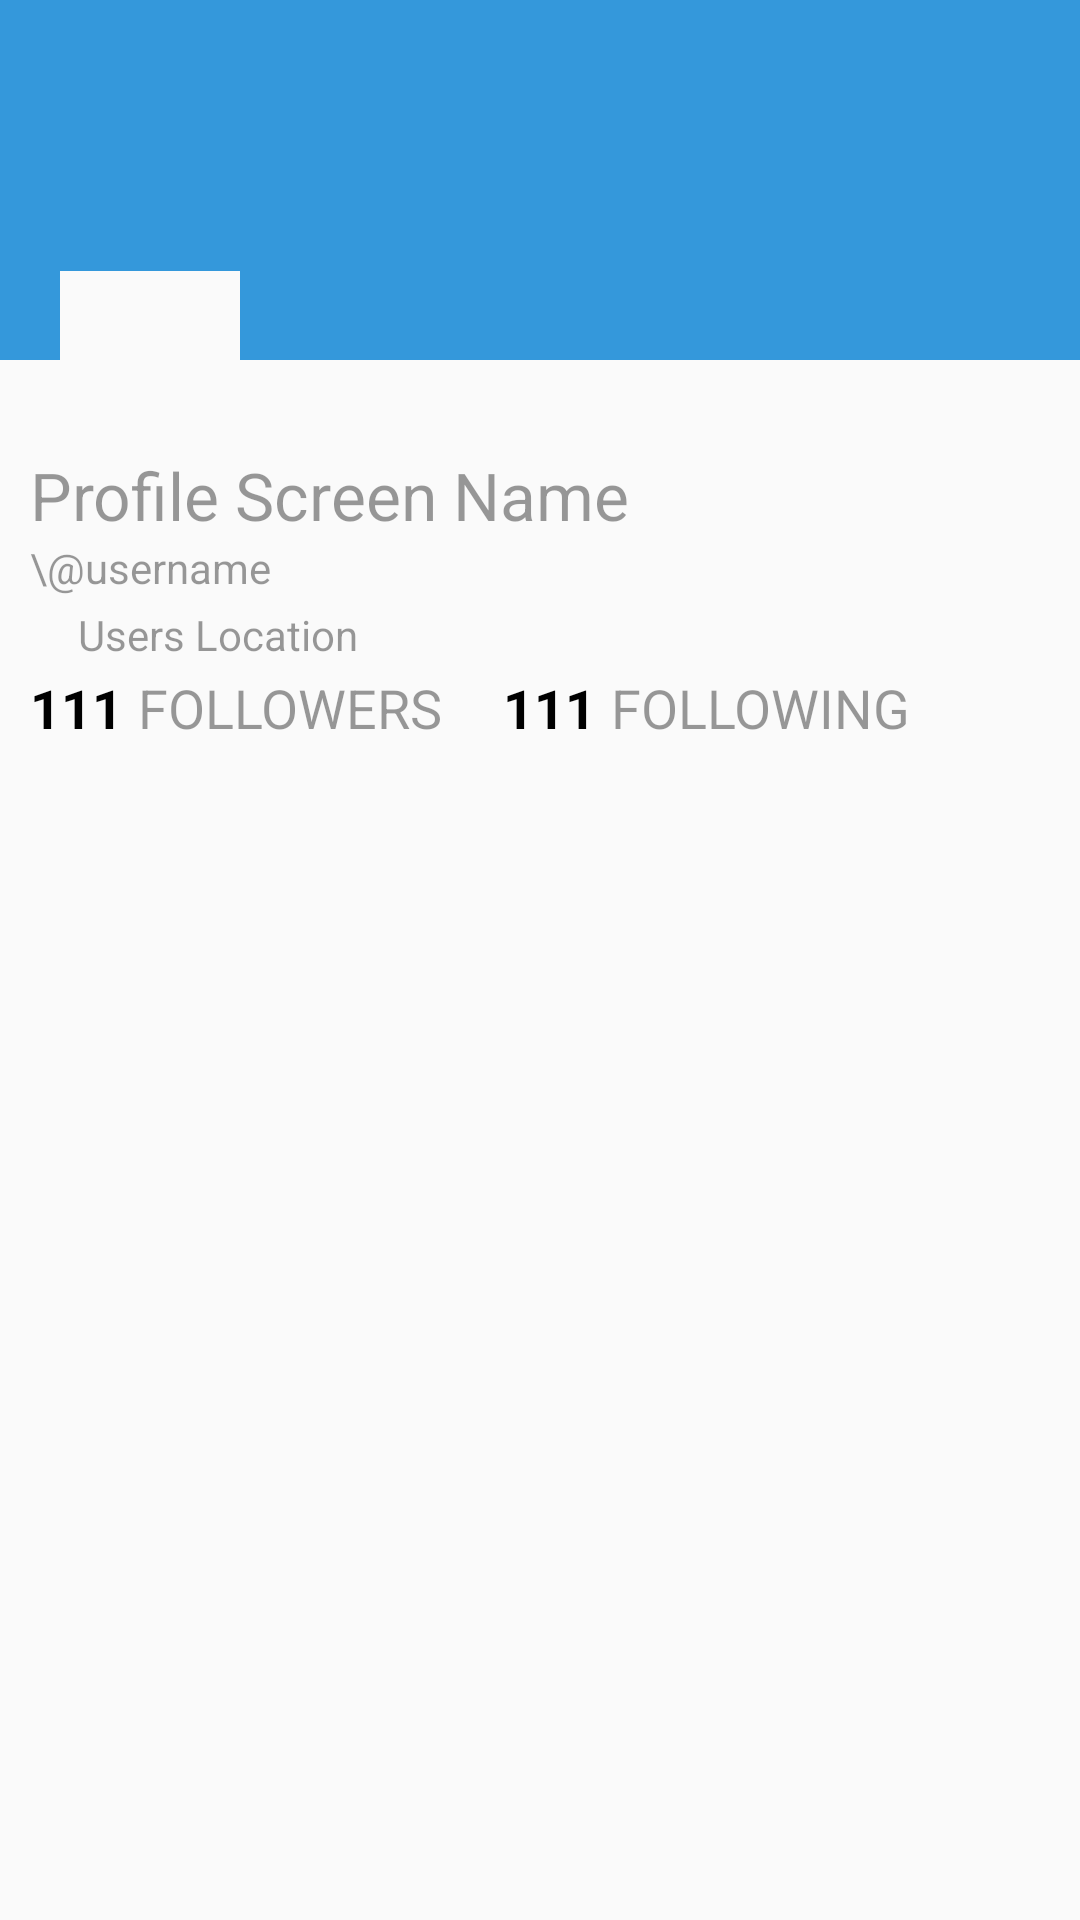

Write the Android layout XML for this screen, with the resource values it uses.
<!-- AndroidManifest.xml: application theme AppTheme -->
<!-- res/layout/activity_profile.xml -->
<?xml version="1.0" encoding="utf-8"?>
<RelativeLayout xmlns:android="http://schemas.android.com/apk/res/android"
    xmlns:tools="http://schemas.android.com/tools"
    android:layout_width="match_parent"
    android:layout_height="match_parent"
    tools:context="com.birulia.apps.dmitrytwitterclient.ProfileActivity">

    <RelativeLayout xmlns:android="http://schemas.android.com/apk/res/android"
        xmlns:tools="http://schemas.android.com/tools"
        android:layout_width="match_parent"
        android:layout_height="250dp"
        tools:context="com.birulia.apps.dmitrytwitterclient.ProfileActivity"
        android:id="@+id/rlHeader">

        <ImageView
            android:id="@+id/ivProfileBackground"
            android:layout_width="match_parent"
            android:layout_height="120dp"
            android:background="@color/twitter_blue"/>

        <ImageView
            android:id="@+id/ivProfileAvatar"
            android:layout_below="@+id/ivProfileBackground"
            android:layout_marginTop="-30dp"
            android:layout_marginLeft="20dp"
            android:layout_width="60dp"
            android:layout_height="60dp"
            android:background="@color/white"/>

        <TextView
            android:layout_width="wrap_content"
            android:layout_height="wrap_content"
            android:paddingLeft="10dp"
            android:textAppearance="?android:attr/textAppearanceLarge"
            android:text="Profile Screen Name"
            android:textColor="@color/black_overlay"
            android:id="@+id/tvProfileName"
            android:layout_below="@+id/ivProfileAvatar"
            android:layout_alignParentLeft="true"
            android:layout_alignParentStart="true" />

        <TextView
            android:layout_width="wrap_content"
            android:layout_height="wrap_content"
            android:textAppearance="?android:attr/textAppearanceSmall"
            android:text="\@username"
            android:paddingLeft="10dp"
            android:textColor="@color/black_overlay"
            android:id="@+id/tvUserName"
            android:layout_below="@+id/tvProfileName"
            android:layout_alignParentLeft="true"
            android:layout_alignParentStart="true"
            android:layout_marginBottom="5dp" />

        <ImageView
            android:id="@+id/ivLocationMarker"
            android:layout_width="15dp"
            android:layout_height="15dp"
            android:layout_marginLeft="10dp"
            android:layout_marginBottom="5dp"
            android:src="@drawable/marker"
            android:layout_below="@id/tvUserName"
            />

        <TextView
            android:layout_width="wrap_content"
            android:layout_height="wrap_content"
            android:textAppearance="?android:attr/textAppearanceSmall"
            android:text="Users Location"
            android:layout_marginTop="-2dp"
            android:id="@+id/tvLocation"
            android:textColor="@color/black_overlay"
            android:layout_marginLeft="1dp"
            android:layout_below="@+id/tvUserName"
            android:layout_toRightOf="@+id/ivLocationMarker"
            android:layout_toEndOf="@+id/ivLocationMarker" />


        <TextView
            android:layout_width="wrap_content"
            android:layout_height="wrap_content"
            android:textAppearance="?android:attr/textAppearanceMedium"
            android:paddingLeft="10dp"
            android:text="111"
            android:textColor="@color/black"
            android:id="@+id/tvFollowersCount"
            android:layout_below="@+id/ivLocationMarker"
            android:layout_alignParentLeft="true"
            android:layout_alignParentStart="true"
            android:textStyle="bold" />

        <TextView
            android:layout_width="wrap_content"
            android:layout_height="wrap_content"
            android:textAppearance="?android:attr/textAppearanceMedium"
            android:text="FOLLOWERS"
            android:textColor="@color/black_overlay"
            android:id="@+id/tvFollowersLabel"
            android:layout_below="@+id/ivLocationMarker"
            android:layout_toRightOf="@+id/tvFollowersCount"
            android:layout_toEndOf="@+id/tvFollowersCount"
            android:layout_marginLeft="5dp" />

        <TextView
            android:layout_width="wrap_content"
            android:layout_height="wrap_content"
            android:textAppearance="?android:attr/textAppearanceMedium"
            android:text="111"
            android:textColor="@color/black"
            android:id="@+id/tvFollowingCount"
            android:layout_below="@+id/ivLocationMarker"
            android:layout_toRightOf="@+id/tvFollowersLabel"
            android:layout_toEndOf="@+id/tvFollowersLabel"
            android:layout_marginLeft="20dp"
            android:textStyle="bold" />

        <TextView
            android:layout_width="wrap_content"
            android:layout_height="wrap_content"
            android:textAppearance="?android:attr/textAppearanceMedium"
            android:text="FOLLOWING"
            android:textColor="@color/black_overlay"
            android:id="@+id/tvFollowingLabel"
            android:layout_below="@+id/ivLocationMarker"
            android:layout_toRightOf="@+id/tvFollowingCount"
            android:layout_toEndOf="@+id/tvFollowingCount"
            android:layout_marginLeft="5dp" />




    </RelativeLayout>
    <FrameLayout
        android:id="@+id/flContainer"
        android:layout_width="match_parent"
        android:layout_height="match_parent"
        android:layout_marginTop="10dp"
        android:layout_below="@+id/rlHeader">

    </FrameLayout>

</RelativeLayout>
<!-- resources referenced by this layout -->
<resources>
  <color name="black">#000000</color>
  <color name="black_overlay">#66000000</color>
  <color name="twitter_blue">#3498db</color>
  <color name="white">#FAFAFA</color>
  <style name="AppTheme" parent="Theme.AppCompat.Light.NoActionBar">
          
          
          <item name="android:dialogTheme">@style/AppDialogTheme</item>
          <item name="android:icon">@mipmap/ic_twitter</item>
          <item name="android:editTextStyle">@style/EditTextStyle</item>
          <item name="android:textColor">@color/white</item>
      </style>
  <style name="AppDialogTheme" parent="Theme.AppCompat.Light.Dialog">
          
          <item name="colorPrimaryDark">#000</item>
          <item name="android:textColorHighlight">@color/header</item>
          
          <item name="android:windowNoTitle">false</item>
          <item name="android:windowFullscreen">false</item>
          <item name="android:windowBackground">@color/dialog_bg</item>
          <item name="android:windowIsFloating">true</item>
          <item name="android:windowCloseOnTouchOutside">true</item>
          <item name="android:editTextStyle">@style/EditTextStyle</item>
  
      </style>
  <style name="EditTextStyle" parent="Widget.AppCompat.EditText">
          <item name="colorControlNormal">@color/header</item>
          <item name="colorControlActivated">@color/header</item>
          <item name="colorControlHighlight">@color/header</item>
      </style>
  <color name="header">#3498db</color>
  <color name="dialog_bg">#FAFAFA</color>
</resources>
